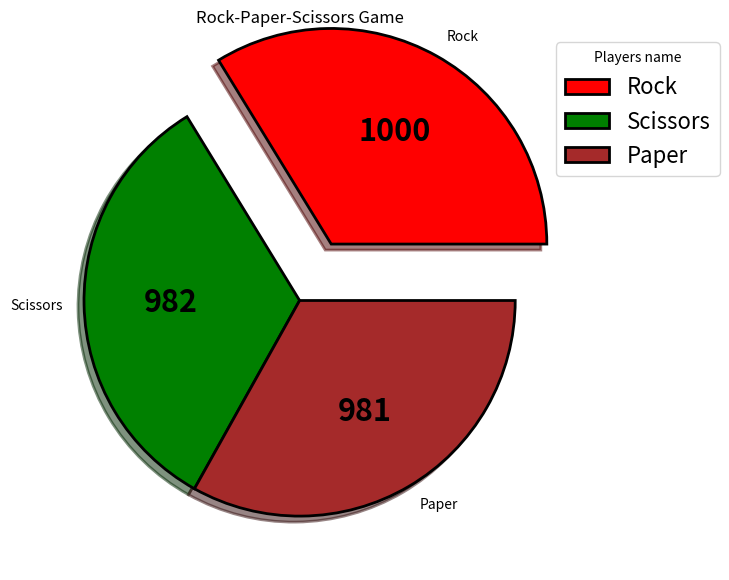

The matplotlib source for this figure:
import matplotlib.pyplot as plt
import numpy as np


class ResultVisualization:
    def __init__(self, players_name, player_res):
        super().__init__()
        self.players_name = players_name
        self.players_result = player_res
        self.colors = ("red", "green", "brown")

        self.index_of_max_result = np.argmax(self.players_result)
        self.explode_values_in_array = np.array([0.] * len(self.players_result))
        self.explode_values_in_array[self.index_of_max_result] = 0.3

        self.explode = tuple(self.explode_values_in_array)

        self.wp = {'linewidth': 2, 'edgecolor': "black"}

        self.fig, self.ax = plt.subplots(figsize=(10, 7))

        self.wedges, self.tx, self.autotexts = plt.pie(self.players_result, labels=self.players_name,
                                                       explode=self.explode, autopct="",
                                                       wedgeprops=self.wp, shadow=True, colors=self.colors)

        for i, a in enumerate(self.autotexts):
            a.set_text("{}".format(self.players_result[i]))

        self.ax.legend(self.wedges, self.players_name,
                       title="Players name",
                       loc="upper right",
                       fontsize=16,
                       bbox_to_anchor=(0.8, 0, 0.5, 1))

        plt.setp(self.autotexts, size=22, weight="bold")

        self.ax.set_title("Rock-Paper-Scissors Game")
        plt.show()


class Player:
    def __init__(self, name):
        self.name = name
        self.win = 0

    def __iadd__(self, other):
        if type(other) == int:
            self.win += other

    def __eq__(self, other):
        if isinstance(other, str):
            return self.name == other
        elif isinstance(other, int):
            return self.win == other

    def __ne__(self, other):
        return not self.__eq__(other)

    def __repr__(self):
        return f'{self.name}'


class Battle:
    def __init__(self):
        self.won = ""

    def __call__(self, players):
        if (players[0] == 'Rock' and players[1] == 'Scissors') or (players[0] == 'Scissors' and players[1] == 'Rock'):
            self.won = 'Rock'

        if (players[0] == 'Scissors' and players[1] == 'Paper') or (players[0] == 'Paper' and players[1] == 'Scissors'):
            self.won = 'Scissors'

        if (players[0] == 'Paper' and players[1] == 'Rock') or (players[0] == 'Rock' and players[1] == 'Paper'):
            self.won = 'Paper'

        return self.won


class Game:
    def __init__(self):
        self.rock = Player('Rock')
        self.paper = Player('Paper')
        self.scissors = Player('Scissors')
        self.battle = Battle()
        self.players = np.array([self.rock, self.scissors, self.paper])

    def battle_result(self):
        return self.battle(np.random.choice(self.players, 2, False))

    def add_win_number_to_player(self):
        for player in self.players:
            if player == self.battle_result():
                player += 1

    def end_of_the_game(self):
        for player in self.players:
            if player == 1000:
                print(f'\n{player} has won the battle')
                return True
        return False

    def game_loop(self):
        while True:
            self.add_win_number_to_player()
            if self.end_of_the_game():
                print(f'\n{self.rock.name}: {self.rock.win}\n{self.paper.name}: {self.paper.win}\n{self.scissors.name}:'
                      f' {self.scissors.win}')
                break

    def display_pie_chart(self):
        self.game_loop()
        ResultVisualization(self.players, np.array([self.rock.win, self.scissors.win, self.paper.win]))


game = Game()
game.display_pie_chart()
